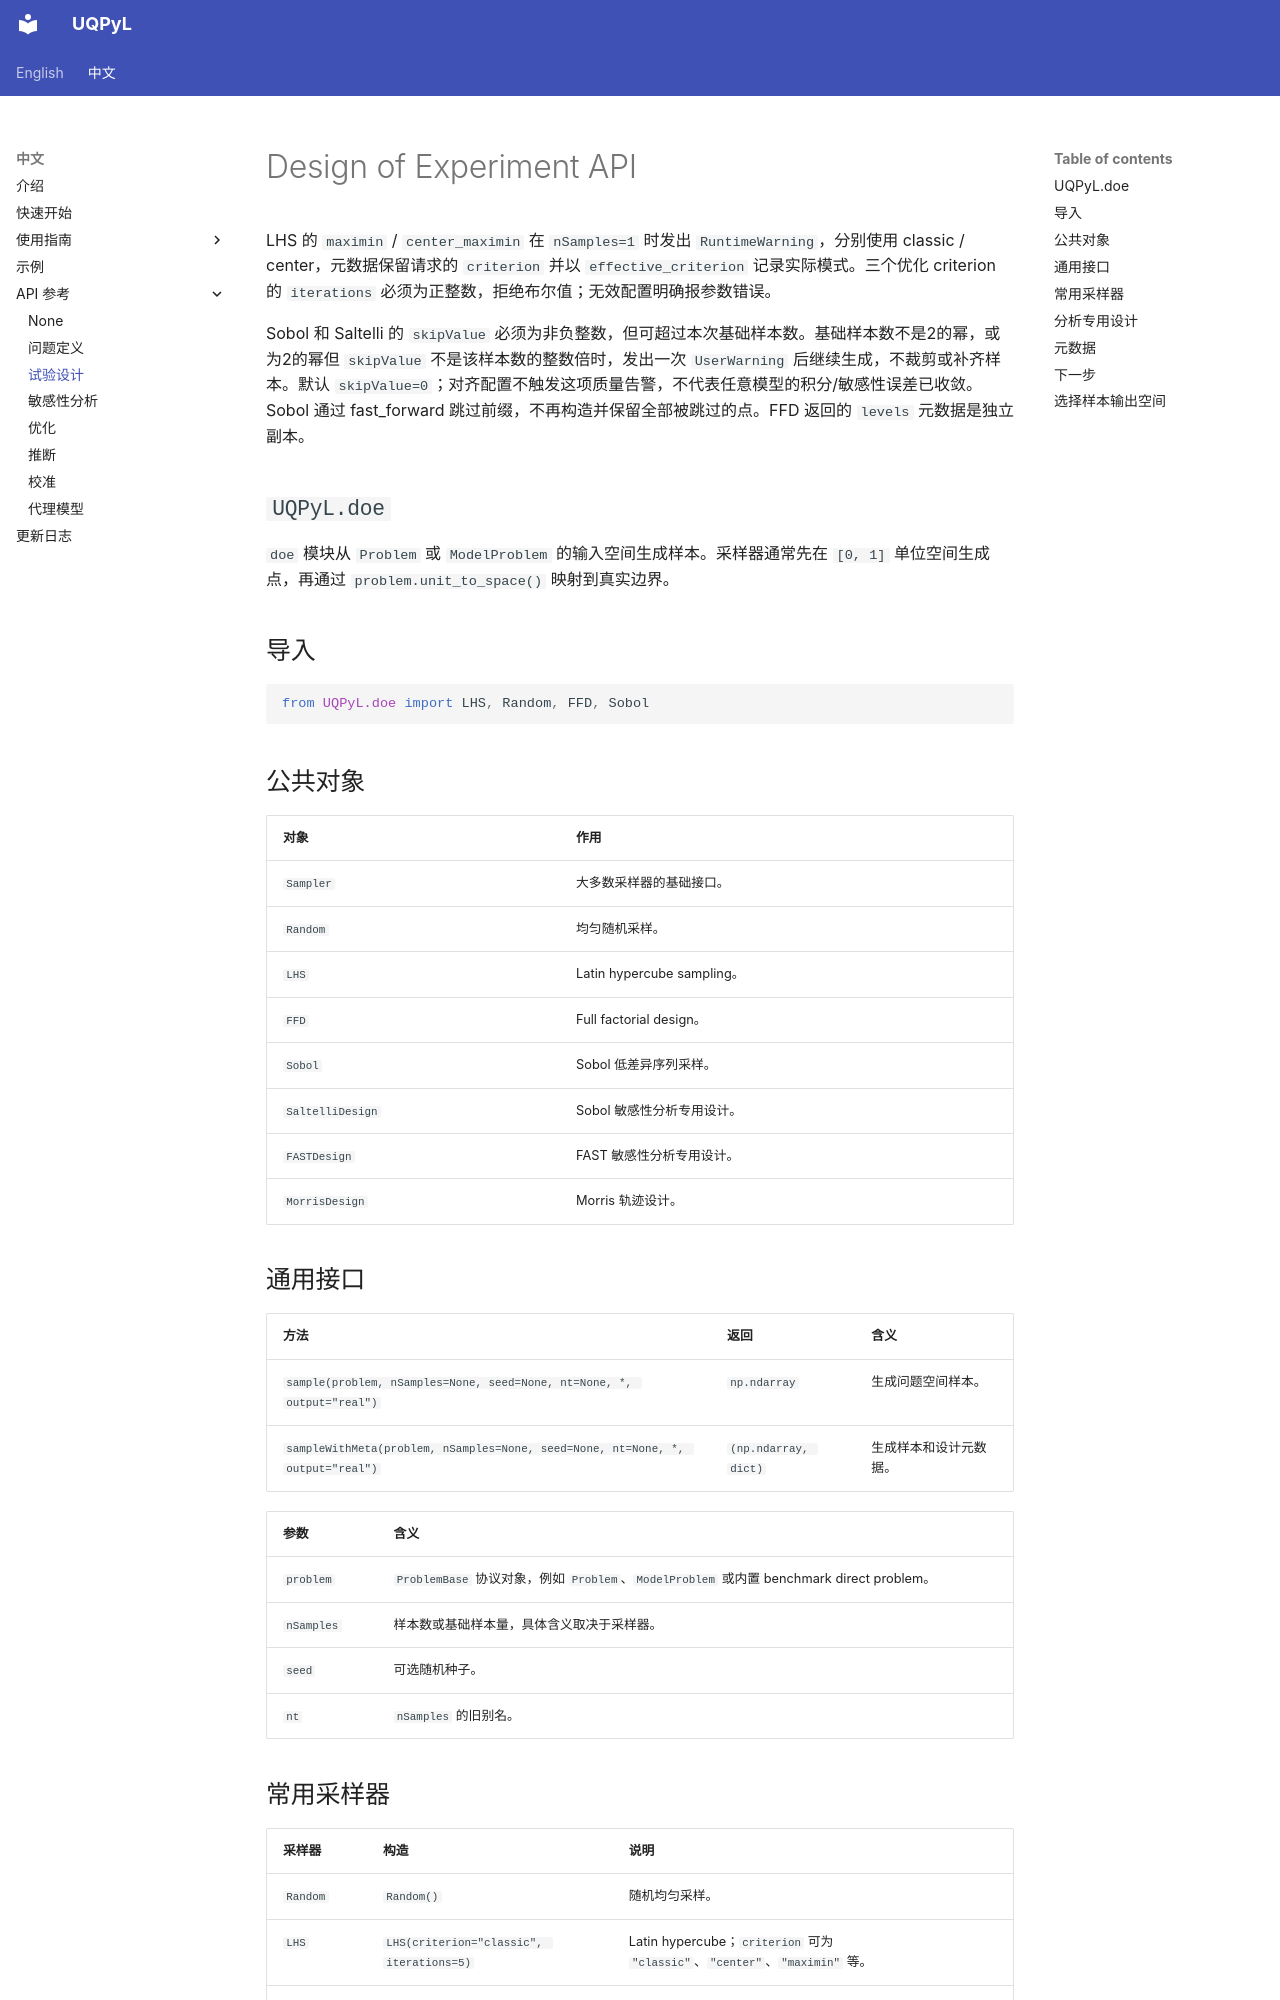

repository: smasky/UQPyL · page: cn/api/doe.html · generator: mkdocs

# Design of Experiment API

LHS 的 `maximin` / `center_maximin` 在 `nSamples=1` 时发出 `RuntimeWarning`，分别使用 classic / center，元数据保留请求的 `criterion` 并以 `effective_criterion` 记录实际模式。三个优化 criterion 的 `iterations` 必须为正整数，拒绝布尔值；无效配置明确报参数错误。

Sobol 和 Saltelli 的 `skipValue` 必须为非负整数，但可超过本次基础样本数。基础样本数不是2的幂，或为2的幂但 `skipValue` 不是该样本数的整数倍时，发出一次 `UserWarning` 后继续生成，不裁剪或补齐样本。默认 `skipValue=0`；对齐配置不触发这项质量告警，不代表任意模型的积分/敏感性误差已收敛。Sobol 通过 fast_forward 跳过前缀，不再构造并保留全部被跳过的点。FFD 返回的 `levels` 元数据是独立副本。

## `UQPyL.doe`

`doe` 模块从 `Problem` 或 `ModelProblem` 的输入空间生成样本。采样器通常先在 `[0, 1]` 单位空间生成点，再通过 `problem.unit_to_space()` 映射到真实边界。

## 导入

```python
from UQPyL.doe import LHS, Random, FFD, Sobol
```

## 公共对象

| 对象 | 作用 |
|---|---|
| `Sampler` | 大多数采样器的基础接口。 |
| `Random` | 均匀随机采样。 |
| `LHS` | Latin hypercube sampling。 |
| `FFD` | Full factorial design。 |
| `Sobol` | Sobol 低差异序列采样。 |
| `SaltelliDesign` | Sobol 敏感性分析专用设计。 |
| `FASTDesign` | FAST 敏感性分析专用设计。 |
| `MorrisDesign` | Morris 轨迹设计。 |

## 通用接口

| 方法 | 返回 | 含义 |
|---|---|---|
| `sample(problem, nSamples=None, seed=None, nt=None, *, output="real")` | `np.ndarray` | 生成问题空间样本。 |
| `sampleWithMeta(problem, nSamples=None, seed=None, nt=None, *, output="real")` | `(np.ndarray, dict)` | 生成样本和设计元数据。 |

| 参数 | 含义 |
|---|---|
| `problem` | `ProblemBase` 协议对象，例如 `Problem`、`ModelProblem` 或内置 benchmark direct problem。 |
| `nSamples` | 样本数或基础样本量，具体含义取决于采样器。 |
| `seed` | 可选随机种子。 |
| `nt` | `nSamples` 的旧别名。 |
